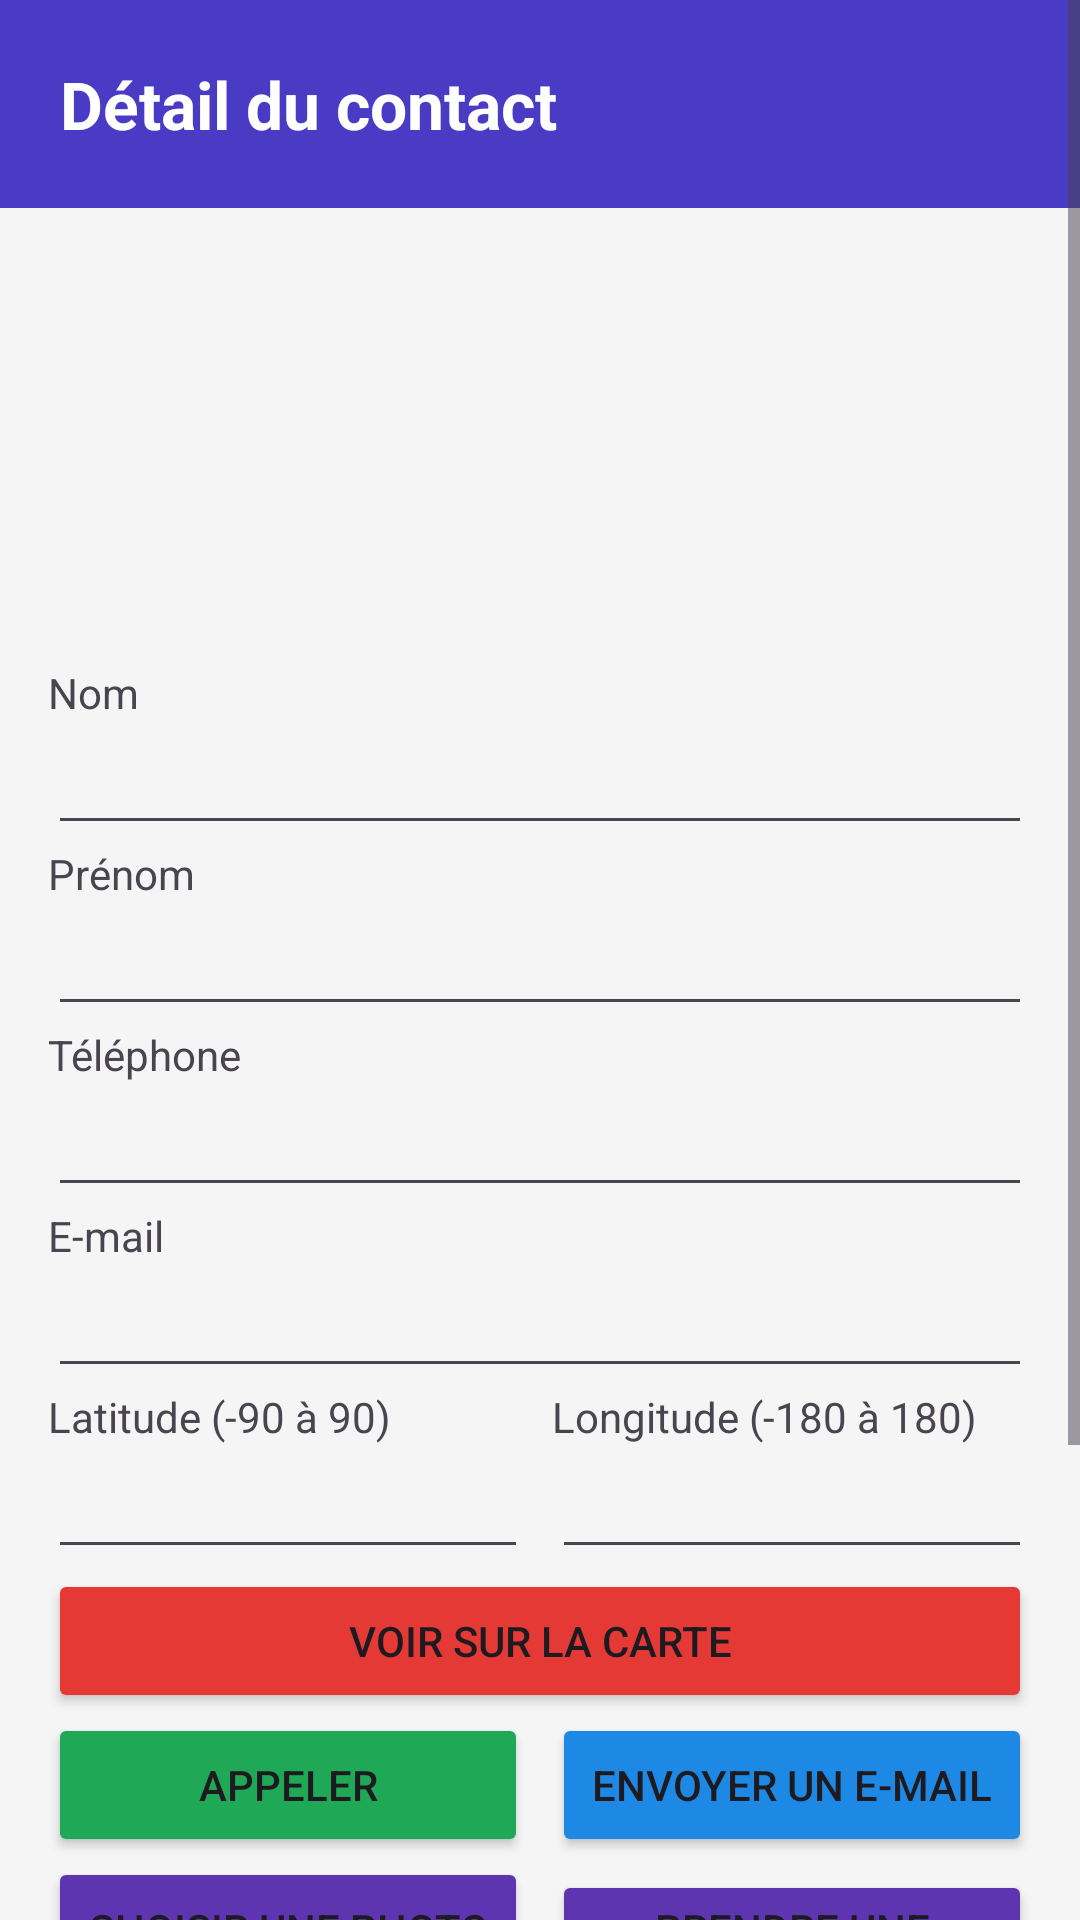

This screen was rendered from an Android layout file. Write that file and the resources it references.
<!-- AndroidManifest.xml: application theme Theme.ContactsAppV3 -->
<!-- res/layout/fragment_detail_contact.xml -->
<?xml version="1.0" encoding="utf-8"?>
<ScrollView xmlns:android="http://schemas.android.com/apk/res/android"
    android:layout_width="match_parent"
    android:layout_height="match_parent"
    android:background="#F5F5F5">

    <LinearLayout
        android:layout_width="match_parent"
        android:layout_height="wrap_content"
        android:orientation="vertical">

        <TextView
            android:id="@+id/tvTitreDetail"
            android:layout_width="match_parent"
            android:layout_height="wrap_content"
            android:background="#4A3BC4"
            android:padding="20dp"
            android:text="Détail du contact"
            android:textColor="#FFFFFF"
            android:textSize="22sp"
            android:textStyle="bold" />

        <LinearLayout
            android:layout_width="match_parent"
            android:layout_height="wrap_content"
            android:orientation="vertical"
            android:padding="16dp">

            <ImageView
                android:id="@+id/imgPhoto"
                android:layout_width="120dp"
                android:layout_height="120dp"
                android:layout_gravity="center_horizontal"
                android:scaleType="centerCrop"
                android:src="@drawable/ic_person" />

            <TextView android:layout_width="wrap_content" android:layout_height="wrap_content"
                android:layout_marginTop="16dp" android:text="Nom" />
            <EditText android:id="@+id/etNom" android:layout_width="match_parent"
                android:layout_height="wrap_content" android:inputType="textPersonName" />

            <TextView android:layout_width="wrap_content" android:layout_height="wrap_content"
                android:text="Prénom" />
            <EditText android:id="@+id/etPrenom" android:layout_width="match_parent"
                android:layout_height="wrap_content" android:inputType="textPersonName" />

            <TextView android:layout_width="wrap_content" android:layout_height="wrap_content"
                android:text="Téléphone" />
            <EditText android:id="@+id/etTelephone" android:layout_width="match_parent"
                android:layout_height="wrap_content" android:inputType="phone" />

            <TextView android:layout_width="wrap_content" android:layout_height="wrap_content"
                android:text="E-mail" />
            <EditText android:id="@+id/etEmail" android:layout_width="match_parent"
                android:layout_height="wrap_content" android:inputType="textEmailAddress" />

            <LinearLayout
                android:layout_width="match_parent"
                android:layout_height="wrap_content"
                android:orientation="horizontal">
                <LinearLayout
                    android:layout_width="0dp"
                    android:layout_height="wrap_content"
                    android:layout_weight="1"
                    android:layout_marginEnd="4dp"
                    android:orientation="vertical">
                    <TextView android:layout_width="wrap_content" android:layout_height="wrap_content"
                        android:text="Latitude (-90 à 90)" />
                    <EditText android:id="@+id/etLatitude" android:layout_width="match_parent"
                        android:layout_height="wrap_content"
                        android:inputType="numberDecimal|numberSigned" />
                </LinearLayout>
                <LinearLayout
                    android:layout_width="0dp"
                    android:layout_height="wrap_content"
                    android:layout_weight="1"
                    android:layout_marginStart="4dp"
                    android:orientation="vertical">
                    <TextView android:layout_width="wrap_content" android:layout_height="wrap_content"
                        android:text="Longitude (-180 à 180)" />
                    <EditText android:id="@+id/etLongitude" android:layout_width="match_parent"
                        android:layout_height="wrap_content"
                        android:inputType="numberDecimal|numberSigned" />
                </LinearLayout>
            </LinearLayout>

            <Button
                android:id="@+id/btnCarte"
                android:layout_width="match_parent"
                android:layout_height="wrap_content"
                android:backgroundTint="#E53935"
                android:text="Voir sur la carte" />

            <LinearLayout android:layout_width="match_parent" android:layout_height="wrap_content"
                android:orientation="horizontal">
                <Button android:id="@+id/btnAppeler" android:layout_width="0dp"
                    android:layout_height="wrap_content" android:layout_weight="1"
                    android:layout_marginEnd="4dp" android:backgroundTint="#1FA855"
                    android:text="Appeler" />
                <Button android:id="@+id/btnEmail" android:layout_width="0dp"
                    android:layout_height="wrap_content" android:layout_weight="1"
                    android:layout_marginStart="4dp" android:backgroundTint="#1E88E5"
                    android:text="Envoyer un e-mail" />
            </LinearLayout>

            <LinearLayout android:layout_width="match_parent" android:layout_height="wrap_content"
                android:orientation="horizontal">
                <Button android:id="@+id/btnGalerie" android:layout_width="0dp"
                    android:layout_height="wrap_content" android:layout_weight="1"
                    android:layout_marginEnd="4dp" android:backgroundTint="#5E35B1"
                    android:text="Choisir une photo" />
                <Button android:id="@+id/btnCamera" android:layout_width="0dp"
                    android:layout_height="wrap_content" android:layout_weight="1"
                    android:layout_marginStart="4dp" android:backgroundTint="#5E35B1"
                    android:text="Prendre une photo" />
            </LinearLayout>

            <Button android:id="@+id/btnEnregistrer" android:layout_width="match_parent"
                android:layout_height="wrap_content" android:layout_marginTop="16dp"
                android:backgroundTint="#1FA855" android:text="Enregistrer" />
            <Button android:id="@+id/btnAnnuler" android:layout_width="match_parent"
                android:layout_height="wrap_content" android:backgroundTint="#9E9E9E"
                android:text="Annuler" />
            <Button android:id="@+id/btnSupprimer" android:layout_width="match_parent"
                android:layout_height="wrap_content" android:backgroundTint="#C62828"
                android:text="Supprimer" />
        </LinearLayout>
    </LinearLayout>
</ScrollView>
<!-- resources referenced by this layout -->
<resources>
  <style name="Theme.ContactsAppV3" parent="Base.Theme.ContactsAppV3" />
  <style name="Base.Theme.ContactsAppV3" parent="Theme.Material3.DayNight.NoActionBar">
          
          
      </style>
</resources>
